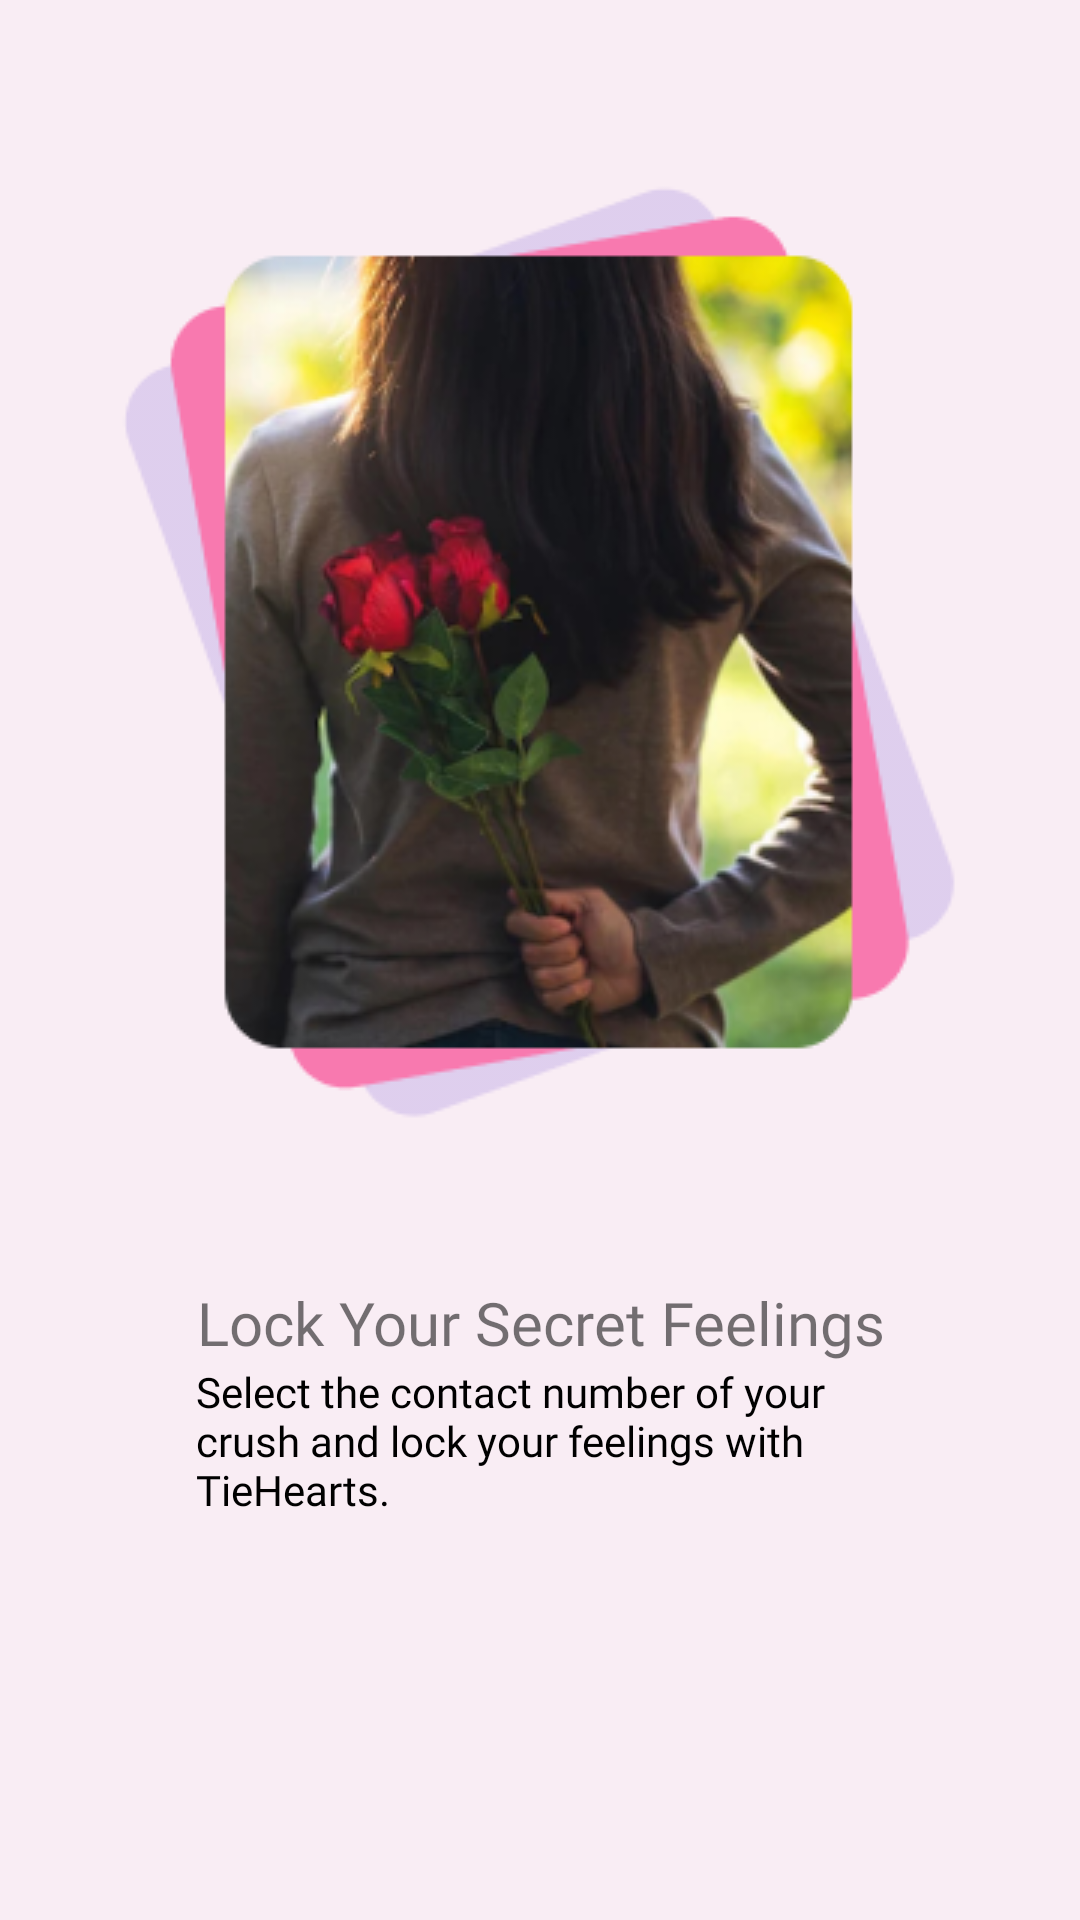

This screen was rendered from an Android layout file. Write that file and the resources it references.
<!-- AndroidManifest.xml: application theme Theme.TieHearts -->
<!-- res/layout/tuturial_item.xml -->
<?xml version="1.0" encoding="utf-8"?>
<androidx.constraintlayout.widget.ConstraintLayout xmlns:android="http://schemas.android.com/apk/res/android"
    xmlns:app="http://schemas.android.com/apk/res-auto"
    android:background="@color/bg_color"
    android:layout_width="match_parent"
    android:layout_height="match_parent">

    <androidx.constraintlayout.widget.ConstraintLayout
        android:layout_width="0dp"
        android:layout_height="wrap_content"
        app:layout_constraintEnd_toEndOf="parent"
        app:layout_constraintStart_toStartOf="parent"
        app:layout_constraintTop_toTopOf="parent"
        app:layout_constraintVertical_bias="0.300"
        app:layout_constraintBottom_toBottomOf="parent">


        <androidx.appcompat.widget.AppCompatImageView
            android:id="@+id/imageView"
            android:layout_width="0dp"
            android:layout_height="wrap_content"
            app:layout_constraintEnd_toEndOf="parent"
            app:layout_constraintStart_toStartOf="parent"
            app:layout_constraintTop_toTopOf="parent"
            app:srcCompat="@drawable/tut_01" />

        <androidx.appcompat.widget.AppCompatTextView
        android:id="@+id/textHeader"
        android:layout_width="wrap_content"
        android:layout_height="wrap_content"
        android:fontFamily="@font/poppin_bold"
        android:textSize="20dp"
        android:gravity="center"
        android:layout_marginTop="50dp"
        android:text="Lock Your Secret Feelings"
        app:layout_constraintTop_toBottomOf="@+id/imageView"
        app:layout_constraintEnd_toEndOf="parent"
        app:layout_constraintStart_toStartOf="parent"/>

        <androidx.appcompat.widget.AppCompatTextView
            android:id="@+id/textDescript"
            android:layout_width="0dp"
            android:layout_height="wrap_content"
            android:fontFamily="@font/poppin_regular"
            android:textColor="@color/black"
            android:textSize="14dp"
            android:text="Select the contact number of your crush and lock your feelings with TieHearts."
            app:layout_constraintTop_toBottomOf="@+id/textHeader"
            app:layout_constraintEnd_toEndOf="@+id/textHeader"
            app:layout_constraintStart_toStartOf="@+id/textHeader"
         />

    </androidx.constraintlayout.widget.ConstraintLayout>

</androidx.constraintlayout.widget.ConstraintLayout>
<!-- resources referenced by this layout -->
<resources>
  <color name="bg_color">#F9EDF4</color>
  <color name="black">#FF000000</color>
  <!-- drawable tut_01: png bitmap (drawable, 101114 bytes) -->
  <style name="Theme.TieHearts" parent="Theme.MaterialComponents.DayNight.DarkActionBar">
          
          <item name="colorPrimary">@color/purple_500</item>
          <item name="colorPrimaryVariant">@color/purple_700</item>
          <item name="colorOnPrimary">@color/white</item>
          
          <item name="colorSecondary">@color/teal_200</item>
          <item name="colorSecondaryVariant">@color/teal_700</item>
          <item name="colorOnSecondary">@color/black</item>
          
          <item name="android:statusBarColor">?attr/colorPrimaryVariant</item>
          
      </style>
  <color name="purple_500">#FF6200EE</color>
  <color name="purple_700">#000000</color>
  <color name="white">#FFFFFFFF</color>
  <color name="teal_200">#FF03DAC5</color>
  <color name="teal_700">#FF018786</color>
</resources>
